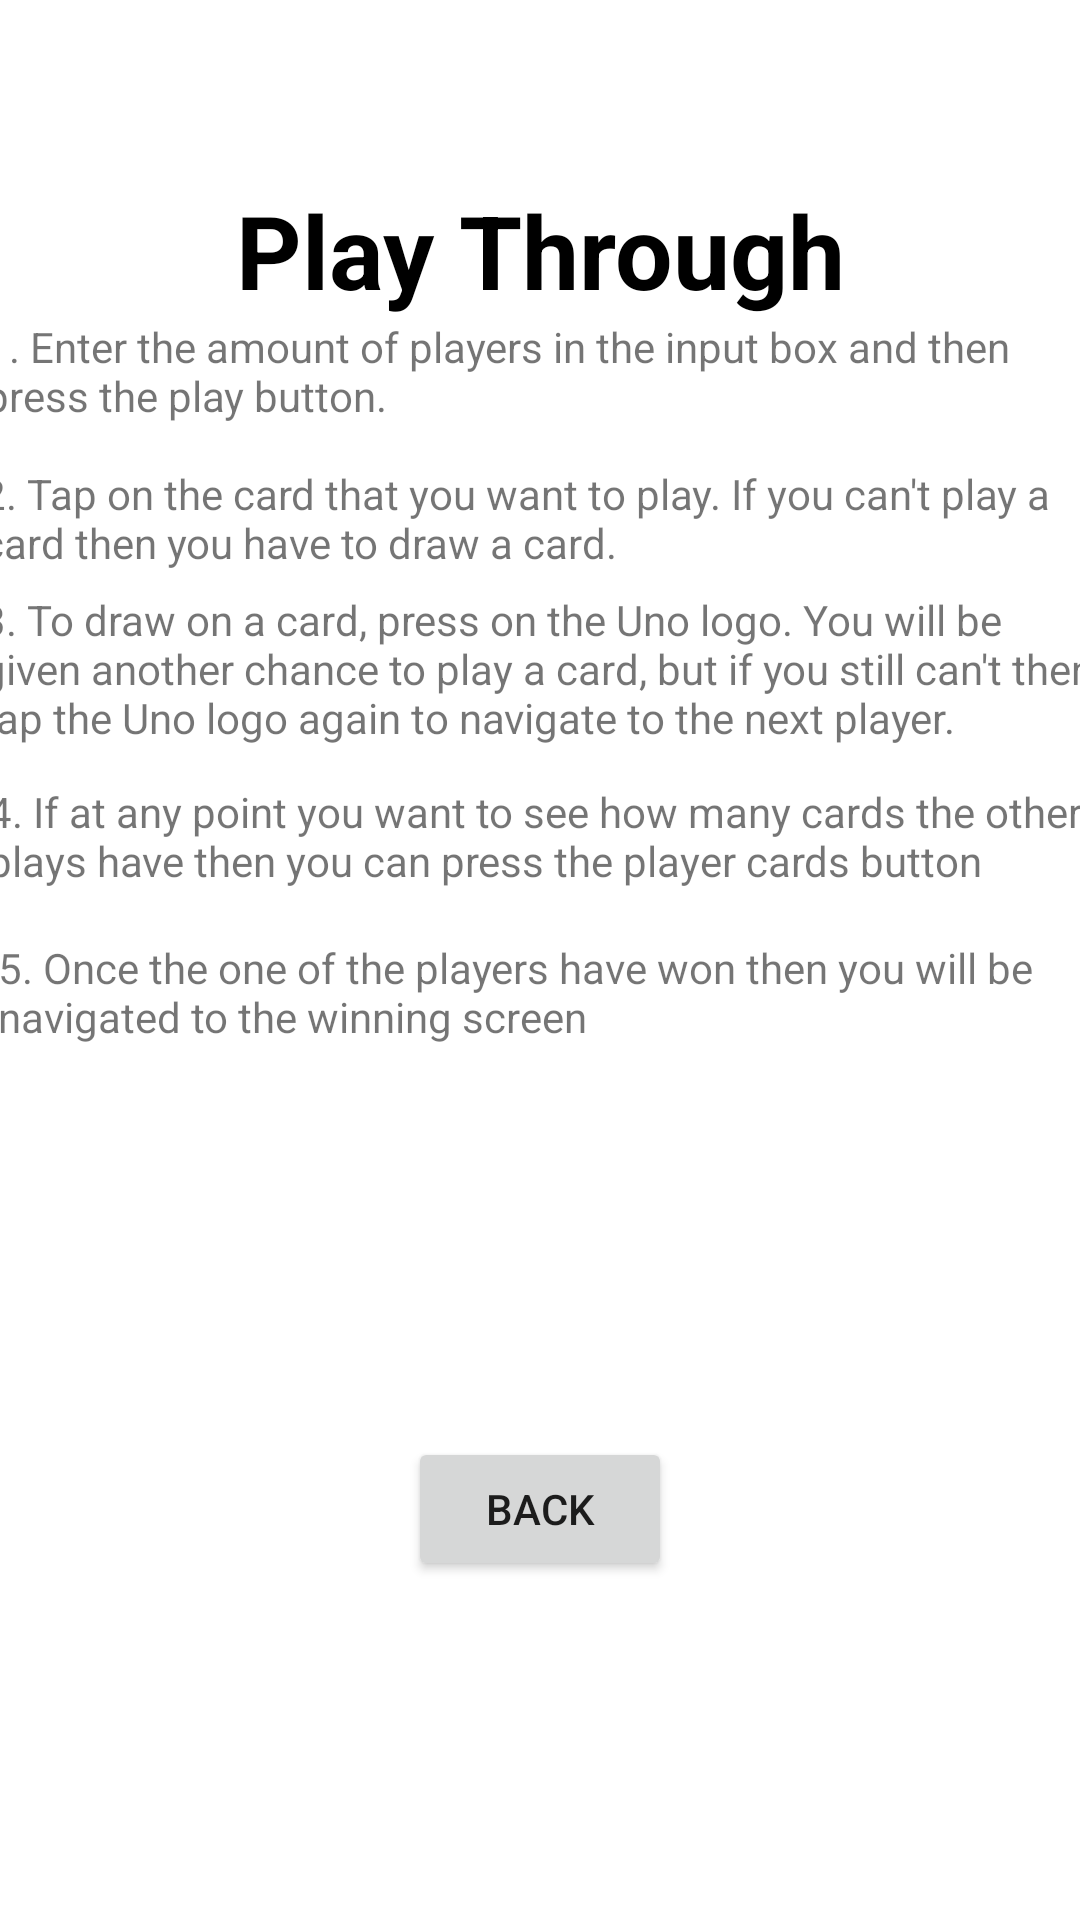

The Android layout XML behind this screen, and the referenced resources:
<!-- AndroidManifest.xml: application theme Theme.UnoFinal -->
<!-- res/layout/activity_help.xml -->
<?xml version="1.0" encoding="utf-8"?>
<androidx.constraintlayout.widget.ConstraintLayout xmlns:android="http://schemas.android.com/apk/res/android"
    xmlns:app="http://schemas.android.com/apk/res-auto"
    xmlns:tools="http://schemas.android.com/tools"
    android:layout_width="match_parent"
    android:layout_height="match_parent"
    tools:context=".Help">

    <TextView
        android:id="@+id/textView"
        android:layout_width="wrap_content"
        android:layout_height="wrap_content"
        android:text="Play Through"
        android:textColor="#000000"
        android:textSize="34sp"
        android:textStyle="bold"
        app:layout_constraintBottom_toBottomOf="parent"
        app:layout_constraintEnd_toEndOf="parent"
        app:layout_constraintStart_toStartOf="parent"
        app:layout_constraintTop_toTopOf="parent"
        app:layout_constraintVertical_bias="0.102" />

    <TextView
        android:id="@+id/textView3"
        android:layout_width="371dp"
        android:layout_height="49dp"
        android:text="1. Enter the amount of players in the input box and then press the play button."
        app:layout_constraintEnd_toEndOf="parent"
        app:layout_constraintStart_toStartOf="parent"
        app:layout_constraintTop_toBottomOf="@+id/textView" />

    <TextView
        android:id="@+id/textView5"
        android:layout_width="371dp"
        android:layout_height="42dp"
        android:text="2. Tap on the card that you want to play. If you can't play a card then you have to draw a card."
        app:layout_constraintEnd_toEndOf="parent"
        app:layout_constraintHorizontal_bias="0.6"
        app:layout_constraintStart_toStartOf="parent"
        app:layout_constraintTop_toBottomOf="@+id/textView3" />

    <TextView
        android:id="@+id/textView6"
        android:layout_width="373dp"
        android:layout_height="64dp"
        android:text="3. To draw on a card, press on the Uno logo. You will be given another chance to play a card, but if you still can't then tap the Uno logo again to navigate to the next player."
        app:layout_constraintEnd_toEndOf="parent"
        app:layout_constraintStart_toStartOf="parent"
        app:layout_constraintTop_toBottomOf="@+id/textView5" />

    <TextView
        android:id="@+id/textView7"
        android:layout_width="369dp"
        android:layout_height="52dp"
        android:text="4. If at any point you want to see how many cards the other plays have then you can press the player cards button"
        app:layout_constraintEnd_toEndOf="parent"
        app:layout_constraintStart_toStartOf="parent"
        app:layout_constraintTop_toBottomOf="@+id/textView6" />

    <TextView
        android:id="@+id/textView8"
        android:layout_width="362dp"
        android:layout_height="53dp"
        android:text="5. Once the one of the players have won then you will be navigated to the winning screen"
        app:layout_constraintEnd_toEndOf="parent"
        app:layout_constraintStart_toStartOf="parent"
        app:layout_constraintTop_toBottomOf="@+id/textView7" />

    <Button
        android:id="@+id/button4"
        android:layout_width="wrap_content"
        android:layout_height="wrap_content"
        android:onClick="back"
        android:text="Back"
        app:layout_constraintBottom_toBottomOf="parent"
        app:layout_constraintEnd_toEndOf="parent"
        app:layout_constraintStart_toStartOf="parent"
        app:layout_constraintTop_toBottomOf="@+id/textView8" />
</androidx.constraintlayout.widget.ConstraintLayout>
<!-- resources referenced by this layout -->
<resources>
  <style name="Theme.UnoFinal" parent="Theme.MaterialComponents.DayNight.DarkActionBar">
          
          <item name="colorPrimary">@color/purple_500</item>
          <item name="colorPrimaryVariant">@color/purple_700</item>
          <item name="colorOnPrimary">@color/white</item>
          
          <item name="colorSecondary">@color/teal_200</item>
          <item name="colorSecondaryVariant">@color/teal_700</item>
          <item name="colorOnSecondary">@color/black</item>
          
          <item name="android:statusBarColor" tools:targetApi="l">?attr/colorPrimaryVariant</item>
          
      </style>
  <!-- not gathered from this repository: default colours our renderer supplied (Android Studio template values) -->
  <color name="purple_500">#FF6200EE</color>
  <color name="purple_700">#FF3700B3</color>
  <color name="teal_200">#FF03DAC5</color>
  <color name="teal_700">#FF018786</color>
  <color name="black">#FF000000</color>
  <color name="white">#FFFFFFFF</color>
</resources>
